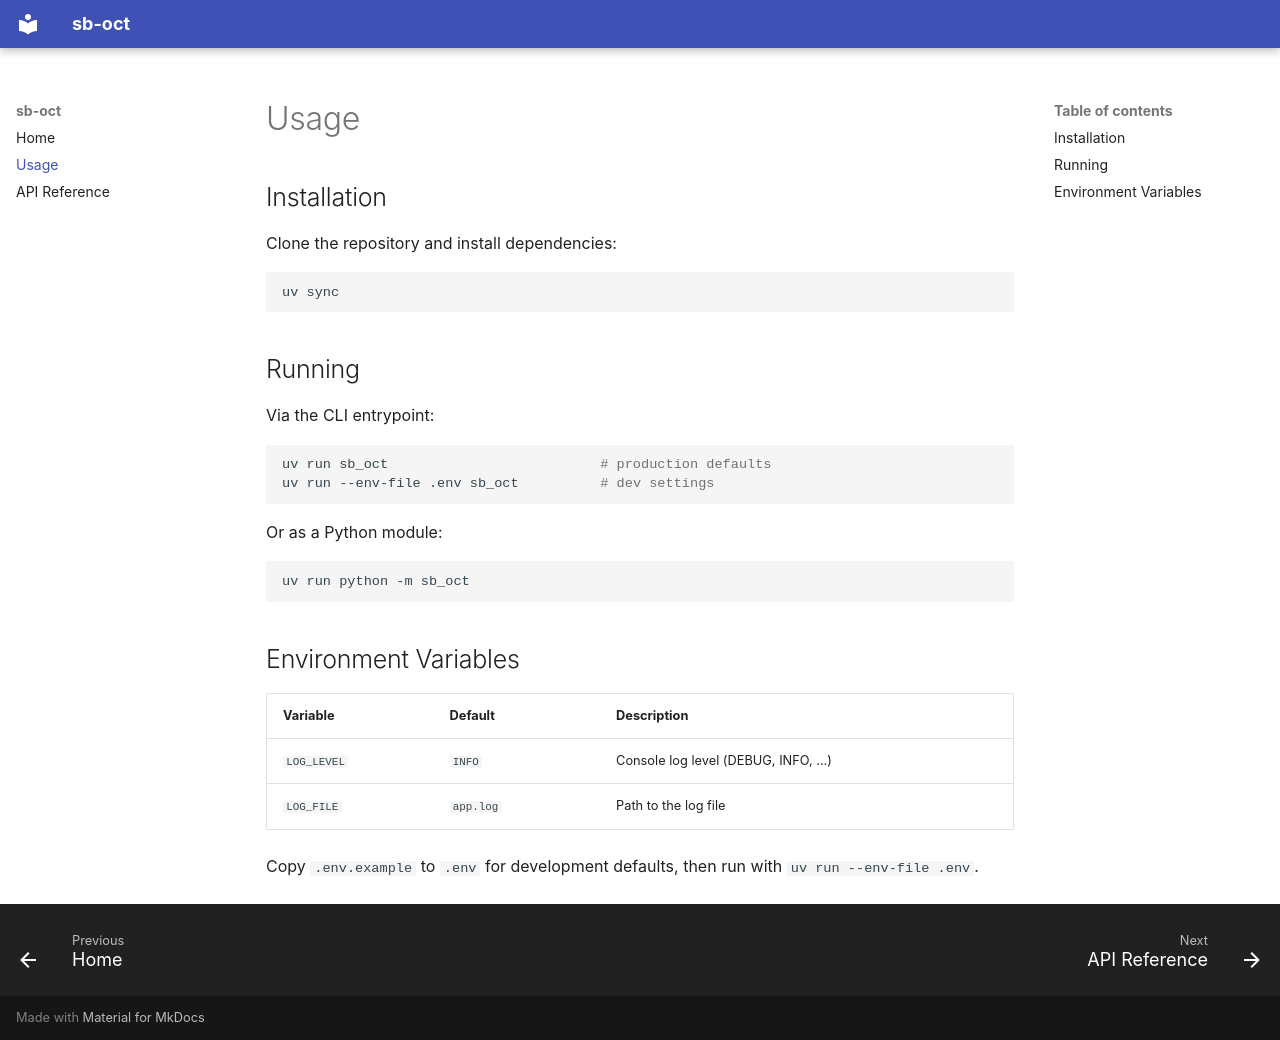

repository: ksriramanarasimhan/sb-oct · page: usage/index.html · generator: mkdocs

# Usage

## Installation

Clone the repository and install dependencies:

```bash
uv sync
```

## Running

Via the CLI entrypoint:

```bash
uv run sb_oct                          # production defaults
uv run --env-file .env sb_oct          # dev settings
```

Or as a Python module:

```bash
uv run python -m sb_oct
```

## Environment Variables

| Variable    | Default    | Description                          |
|-------------|------------|--------------------------------------|
| `LOG_LEVEL` | `INFO`     | Console log level (DEBUG, INFO, …)   |
| `LOG_FILE`  | `app.log`  | Path to the log file                 |

Copy `.env.example` to `.env` for development defaults, then run with `uv run --env-file .env`.
